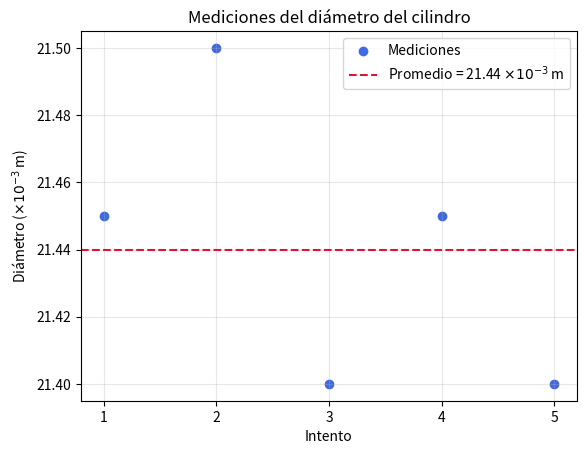

The matplotlib source for this figure:
import matplotlib.pyplot as plt
import numpy as np

# Datos (diámetro en mm ≡ x10^-3 m)
intentos = [1, 2, 3, 4, 5]
diametros = [21.45, 21.50, 21.40, 21.45, 21.40]

# Promedio
promedio = np.mean(diametros)

plt.figure()

# Puntos (azul)
plt.scatter(intentos, diametros,
            color='royalblue', label="Mediciones")

# Línea del promedio (rojo)
plt.axhline(promedio, linestyle='--',
            color='crimson',
            label=rf"Promedio = {promedio:.2f} $\times 10^{{-3}}$ m")

# Etiquetas
plt.xlabel("Intento")
plt.ylabel(r"Diámetro ($\times 10^{-3}$ m)")
plt.title("Mediciones del diámetro del cilindro")


plt.xticks(intentos)

# Estética
plt.grid(alpha=0.3)
plt.legend()

# Guardar
plt.savefig("grafico_dispersion_diametro.png")
